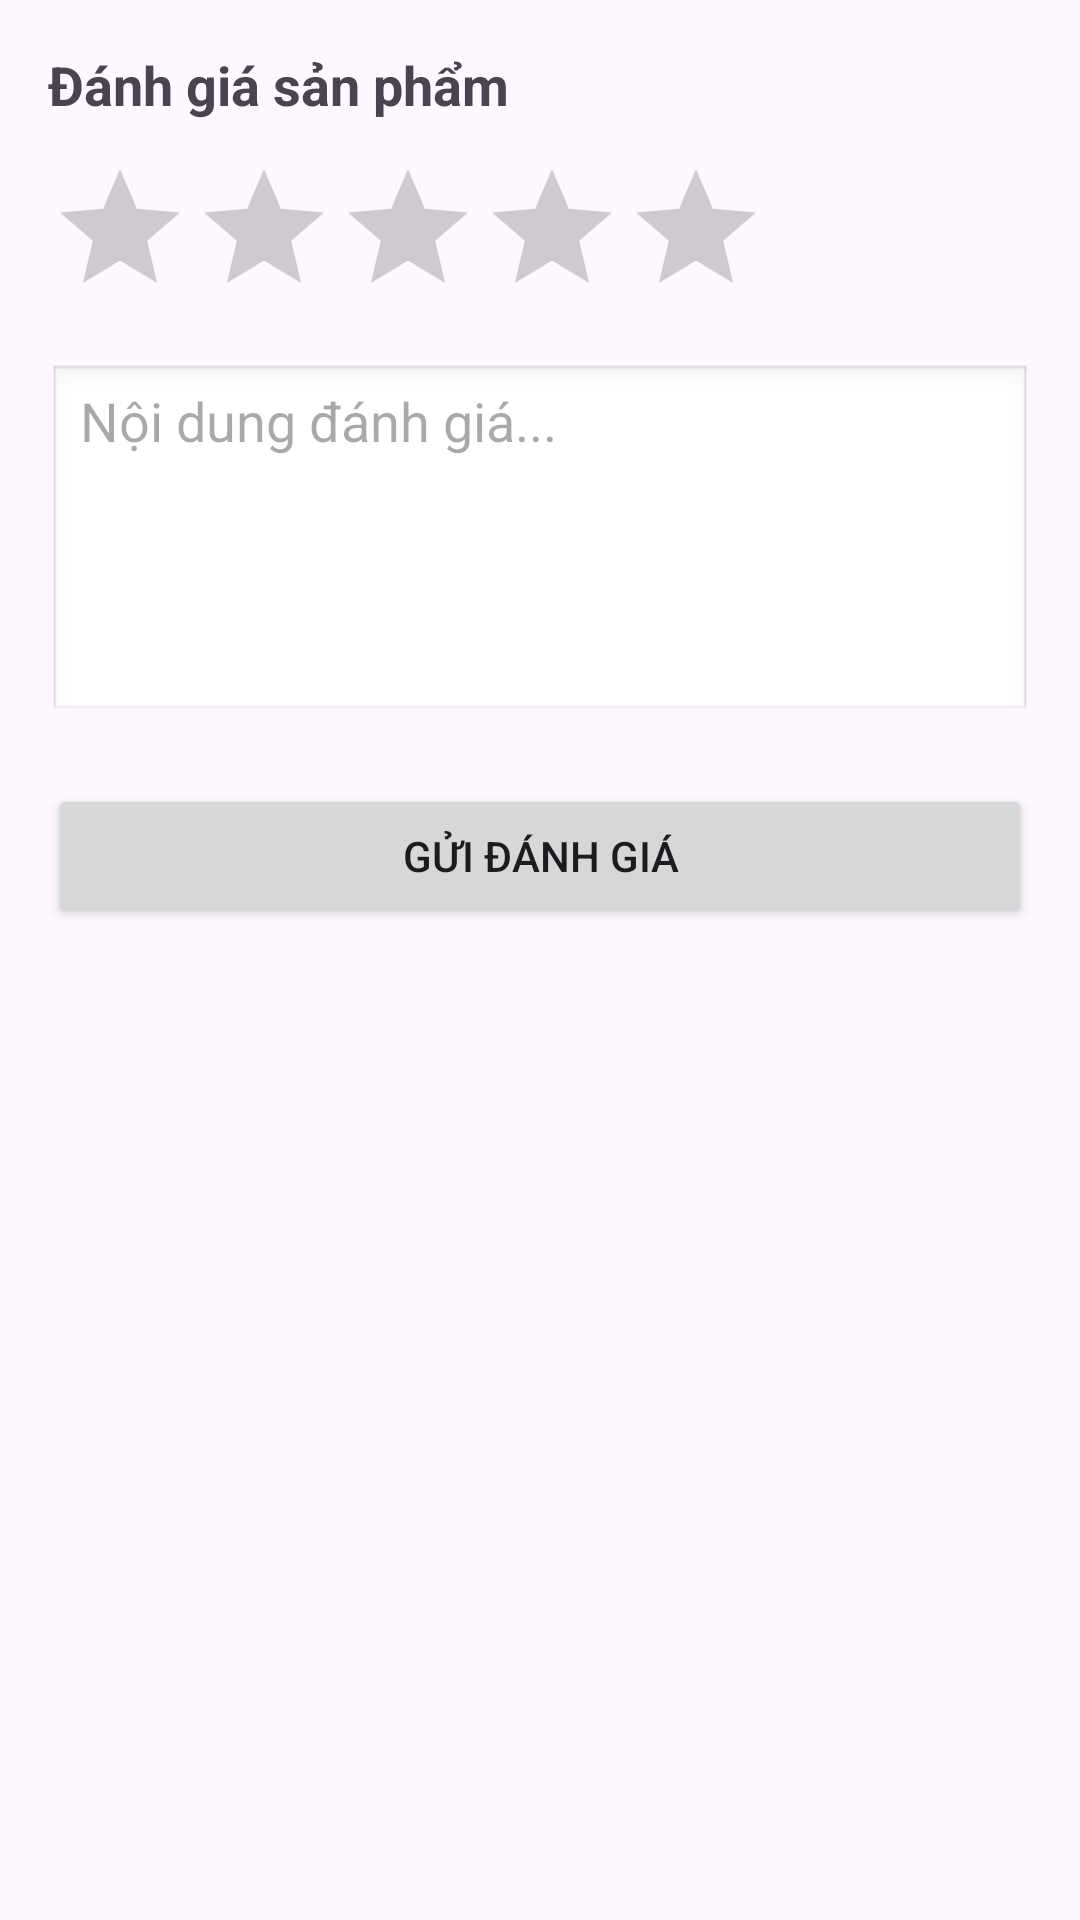

The Android layout XML behind this screen, and the referenced resources:
<!-- AndroidManifest.xml: application theme Theme.SkincareShop -->
<!-- res/layout/dialog_review_write.xml -->
<?xml version="1.0" encoding="utf-8"?>
<ScrollView xmlns:android="http://schemas.android.com/apk/res/android"
    android:layout_width="match_parent"
    android:layout_height="match_parent"
    android:padding="16dp">

    <LinearLayout
        android:layout_width="match_parent"
        android:layout_height="wrap_content"
        android:orientation="vertical">

        <TextView
            android:layout_width="wrap_content"
            android:layout_height="wrap_content"
            android:text="Đánh giá sản phẩm"
            android:textSize="18sp"
            android:textStyle="bold"
            android:layout_marginBottom="12dp" />

        <RatingBar
            android:id="@+id/ratingBarWrite"
            android:layout_width="wrap_content"
            android:layout_height="wrap_content"
            android:numStars="5"
            android:stepSize="1.0" />

        <EditText
            android:id="@+id/edtReviewComment"
            android:layout_width="match_parent"
            android:layout_height="120dp"
            android:hint="Nội dung đánh giá..."
            android:gravity="top"
            android:layout_marginTop="12dp"
            android:background="@android:drawable/edit_text" />

        <Button
            android:id="@+id/btnSubmitReview"
            android:layout_width="match_parent"
            android:layout_height="wrap_content"
            android:text="Gửi đánh giá"
            android:layout_marginTop="20dp" />
    </LinearLayout>
</ScrollView>
<!-- resources referenced by this layout -->
<resources>
  <style name="Theme.SkincareShop" parent="Base.Theme.SkincareShop" />
  <style name="Base.Theme.SkincareShop" parent="Theme.Material3.DayNight.NoActionBar">
          
          
      </style>
</resources>
